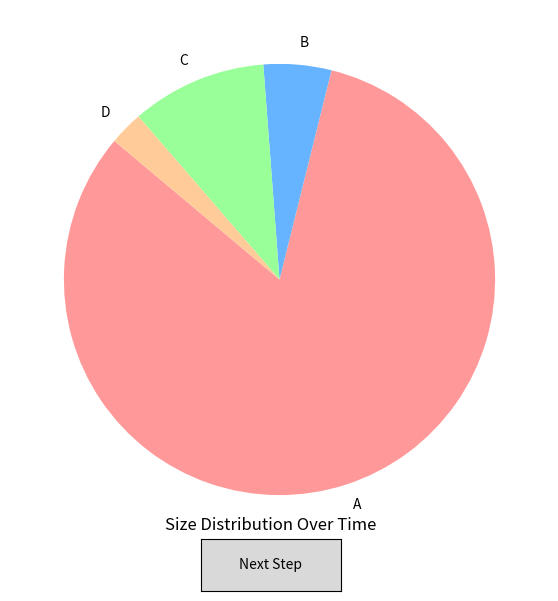

Recreate this plot in Python.
import matplotlib.pyplot as plt
from matplotlib.widgets import Button

# Data over time
labels = ['A', 'B', 'C', 'D']
data = [
    [324, 20, 40, 10],   # Time step 1
    [300, 50, 30, 14],   # Time step 2
    [280, 60, 50, 20],   # Time step 3
    [260, 90, 40, 30],   # Time step 4
]
colors = ['#ff9999', '#66b3ff', '#99ff99', '#ffcc99']

# Initial plot
#fig, ax = plt.subplots(figsize=(6, 6))
plt.figure(figsize=(7, 7))
#plt.subplots_adjust(bottom=0.2)  # Space for the button
wedges, texts, autotexts = plt.pie(data[0], labels=labels, colors=colors, autopct='',startangle=140)

# Function to update the pie chart
current_index = [0]  # Mutable container to track index
s=sum(data[0])
def update_chart(event):
    current_index[0] = (current_index[0] + 1) % len(data)  # Cycle through data
    sizes = data[current_index[0]]
    for i, wedge in enumerate(wedges):
        print(type(wedge))
        wedge.set_width(sizes[i]/sum(sizes))  # Update slice size
    for i, autotext in enumerate(autotexts):
        autotext.set_text(str(sizes[i]))  # Update text
    plt.draw()

# Add a button to switch data
ax_button = plt.axes([0.4, 0.05, 0.2, 0.075])  # Position
button = Button(ax_button, 'Next Step')
button.on_clicked(update_chart)

plt.axis('equal')
plt.title("Size Distribution Over Time")
plt.show()
